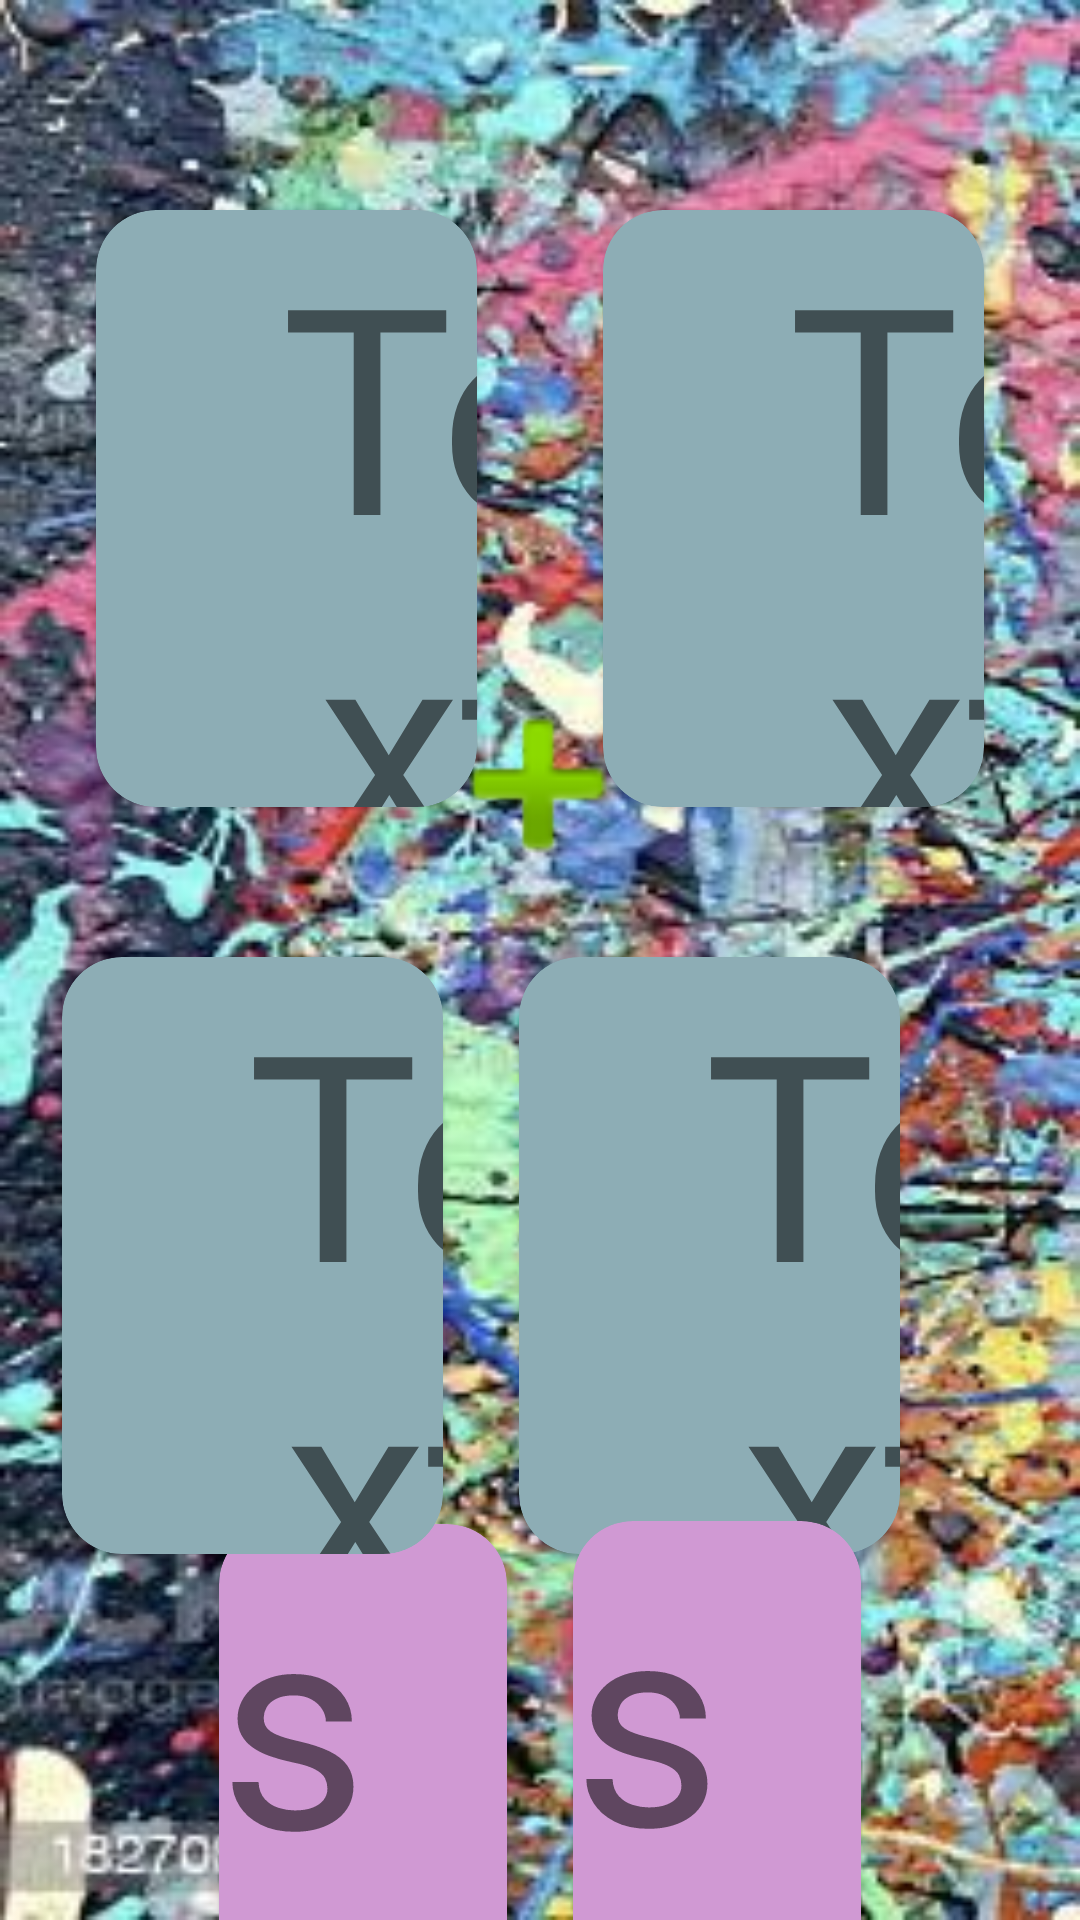

Reconstruct the res/layout file that produces this screen, plus the resources it refers to.
<!-- AndroidManifest.xml: application theme Theme.GetTen -->
<!-- res/layout/activity_third_round.xml -->
<?xml version="1.0" encoding="utf-8"?>
<androidx.constraintlayout.widget.ConstraintLayout xmlns:android="http://schemas.android.com/apk/res/android"
    xmlns:app="http://schemas.android.com/apk/res-auto"
    xmlns:tools="http://schemas.android.com/tools"
    android:layout_width="match_parent"
    android:layout_height="match_parent"
    android:background="@drawable/slajm"
    tools:context=".thirdRound">

    <androidx.cardview.widget.CardView
        android:id="@+id/cardViewOne"
        android:layout_width="127dp"
        android:layout_height="199dp"
        android:layout_marginStart="60dp"
        android:layout_marginTop="70dp"
        android:layout_marginEnd="42dp"
        android:layout_marginBottom="72dp"
        app:cardBackgroundColor="#8DADB5"
        app:cardCornerRadius="20dp"
        app:layout_constraintBottom_toTopOf="@+id/cardViewThree"
        app:layout_constraintEnd_toStartOf="@+id/cardViewTwo"
        app:layout_constraintHorizontal_bias="0.0"
        app:layout_constraintStart_toStartOf="parent"
        app:layout_constraintTop_toTopOf="parent"
        app:layout_constraintVertical_bias="0.56">

        <androidx.constraintlayout.widget.ConstraintLayout
            android:layout_width="match_parent"
            android:layout_height="match_parent">

            <TextView
                android:id="@+id/textViewOne"
                android:layout_width="wrap_content"
                android:layout_height="wrap_content"
                android:layout_marginStart="50dp"
                android:text="TextView"
                android:textAlignment="center"
                android:textSize="96sp"
                app:layout_constraintBottom_toBottomOf="parent"
                app:layout_constraintEnd_toEndOf="parent"
                app:layout_constraintHorizontal_bias="0.0"
                app:layout_constraintStart_toStartOf="parent"
                app:layout_constraintTop_toTopOf="parent"
                app:layout_constraintVertical_bias="0.14" />

        </androidx.constraintlayout.widget.ConstraintLayout>
    </androidx.cardview.widget.CardView>

    <androidx.cardview.widget.CardView
        android:id="@+id/cardViewTwo"
        android:layout_width="127dp"
        android:layout_height="199dp"
        android:layout_marginTop="70dp"
        android:layout_marginEnd="60dp"
        android:layout_marginBottom="68dp"
        app:cardBackgroundColor="#8DADB5"
        app:cardCornerRadius="20dp"
        app:layout_constraintBottom_toTopOf="@+id/cardViewFour"
        app:layout_constraintEnd_toEndOf="parent"
        app:layout_constraintHorizontal_bias="0.341"
        app:layout_constraintStart_toEndOf="@+id/cardViewOne"
        app:layout_constraintTop_toTopOf="parent"
        app:layout_constraintVertical_bias="0.0">

        <androidx.constraintlayout.widget.ConstraintLayout
            android:layout_width="match_parent"
            android:layout_height="match_parent">

            <TextView
                android:id="@+id/textViewTwo"
                android:layout_width="wrap_content"
                android:layout_height="wrap_content"
                android:layout_marginStart="50dp"
                android:text="TextView"
                android:textAlignment="center"
                android:textSize="96sp"
                app:layout_constraintBottom_toBottomOf="parent"
                app:layout_constraintEnd_toEndOf="parent"
                app:layout_constraintHorizontal_bias="0.0"
                app:layout_constraintStart_toStartOf="parent"
                app:layout_constraintTop_toTopOf="parent"
                app:layout_constraintVertical_bias="0.14" />

        </androidx.constraintlayout.widget.ConstraintLayout>
    </androidx.cardview.widget.CardView>

    <androidx.cardview.widget.CardView
        android:id="@+id/cardViewFour"
        android:layout_width="127dp"
        android:layout_height="199dp"
        android:layout_marginTop="50dp"
        android:layout_marginEnd="60dp"
        app:cardBackgroundColor="#8DADB5"
        app:cardCornerRadius="20dp"
        app:layout_constraintEnd_toEndOf="parent"
        app:layout_constraintTop_toBottomOf="@+id/cardViewTwo">

        <androidx.constraintlayout.widget.ConstraintLayout
            android:layout_width="match_parent"
            android:layout_height="match_parent">

            <TextView
                android:id="@+id/textViewFour"
                android:layout_width="wrap_content"
                android:layout_height="wrap_content"
                android:layout_marginStart="50dp"
                android:text="TextView"
                android:textAlignment="center"
                android:textSize="96sp"
                app:layout_constraintBottom_toBottomOf="parent"
                app:layout_constraintEnd_toEndOf="parent"
                app:layout_constraintHorizontal_bias="0.0"
                app:layout_constraintStart_toStartOf="parent"
                app:layout_constraintTop_toTopOf="parent"
                app:layout_constraintVertical_bias="0.14" />

        </androidx.constraintlayout.widget.ConstraintLayout>
    </androidx.cardview.widget.CardView>

    <androidx.cardview.widget.CardView
        android:id="@+id/cardViewFive"
        android:layout_width="96dp"
        android:layout_height="153dp"
        android:layout_marginStart="90dp"
        android:layout_marginTop="25dp"
        android:layout_marginBottom="25dp"
        app:cardBackgroundColor="#D099D3"
        app:cardCornerRadius="20dp"
        app:layout_constraintBottom_toBottomOf="parent"
        app:layout_constraintEnd_toStartOf="@+id/cardViewSix"
        app:layout_constraintHorizontal_bias="0.788"
        app:layout_constraintStart_toStartOf="parent"
        app:layout_constraintTop_toBottomOf="@+id/cardViewThree"
        app:layout_constraintVertical_bias="0.431">

        <androidx.constraintlayout.widget.ConstraintLayout
            android:layout_width="match_parent"
            android:layout_height="match_parent">

            <TextView
                android:id="@+id/textViewSavedLeft"
                android:layout_width="wrap_content"
                android:layout_height="wrap_content"
                android:text="savedCard"
                android:textSize="96sp"
                app:layout_constraintBottom_toBottomOf="parent"
                app:layout_constraintEnd_toEndOf="parent"
                app:layout_constraintStart_toStartOf="parent"
                app:layout_constraintTop_toTopOf="parent" />
        </androidx.constraintlayout.widget.ConstraintLayout>
    </androidx.cardview.widget.CardView>

    <androidx.cardview.widget.CardView
        android:id="@+id/cardViewSix"
        android:layout_width="96dp"
        android:layout_height="153dp"
        android:layout_marginStart="22dp"
        android:layout_marginTop="25dp"
        android:layout_marginEnd="90dp"
        android:layout_marginBottom="16dp"
        app:cardBackgroundColor="#D099D3"
        app:cardCornerRadius="20dp"
        app:layout_constraintBottom_toBottomOf="parent"
        app:layout_constraintEnd_toEndOf="parent"
        app:layout_constraintStart_toEndOf="@+id/cardViewFive"
        app:layout_constraintTop_toBottomOf="@+id/cardViewFour">

        <androidx.constraintlayout.widget.ConstraintLayout
            android:layout_width="match_parent"
            android:layout_height="match_parent">

            <TextView
                android:id="@+id/textViewSavedRight"
                android:layout_width="wrap_content"
                android:layout_height="wrap_content"
                android:text="saved card"
                android:textSize="96sp"
                app:layout_constraintBottom_toBottomOf="parent"
                app:layout_constraintEnd_toEndOf="parent"
                app:layout_constraintStart_toStartOf="parent"
                app:layout_constraintTop_toTopOf="parent" />
        </androidx.constraintlayout.widget.ConstraintLayout>
    </androidx.cardview.widget.CardView>

    <androidx.cardview.widget.CardView
        android:id="@+id/cardViewThree"
        android:layout_width="127dp"
        android:layout_height="199dp"
        android:layout_marginStart="60dp"
        android:layout_marginTop="50dp"
        android:layout_marginEnd="65dp"
        app:cardBackgroundColor="#8DADB5"
        app:cardCornerRadius="20dp"
        app:layout_constraintEnd_toStartOf="@+id/cardViewFour"
        app:layout_constraintStart_toStartOf="parent"
        app:layout_constraintTop_toBottomOf="@+id/cardViewOne">

        <androidx.constraintlayout.widget.ConstraintLayout
            android:layout_width="match_parent"
            android:layout_height="match_parent">

            <TextView
                android:id="@+id/textViewThree"
                android:layout_width="wrap_content"
                android:layout_height="wrap_content"
                android:layout_marginStart="50dp"
                android:text="TextView"
                android:textAlignment="center"
                android:textSize="96sp"
                app:layout_constraintBottom_toBottomOf="parent"
                app:layout_constraintEnd_toEndOf="parent"
                app:layout_constraintHorizontal_bias="0.0"
                app:layout_constraintStart_toStartOf="parent"
                app:layout_constraintTop_toTopOf="parent"
                app:layout_constraintVertical_bias="0.026" />

        </androidx.constraintlayout.widget.ConstraintLayout>
    </androidx.cardview.widget.CardView>

    <ImageView
        android:id="@+id/operatorImageView"
        android:layout_width="80dp"
        android:layout_height="80dp"
        app:layout_constraintBottom_toBottomOf="parent"
        app:layout_constraintEnd_toEndOf="parent"
        app:layout_constraintHorizontal_bias="0.498"
        app:layout_constraintStart_toStartOf="parent"
        app:layout_constraintTop_toTopOf="parent"
        app:layout_constraintVertical_bias="0.395"
        app:srcCompat="@android:drawable/ic_input_add" />
</androidx.constraintlayout.widget.ConstraintLayout>
<!-- resources referenced by this layout -->
<resources>
  <!-- drawable slajm: jpg bitmap (drawable, 65548 bytes) -->
  <style name="Theme.GetTen" parent="Theme.MaterialComponents.DayNight.NoActionBar">
          
          <item name="colorPrimary">@color/purple_500</item>
          <item name="colorPrimaryVariant">@color/purple_700</item>
          <item name="colorOnPrimary">@color/white</item>
          
          <item name="colorSecondary">@color/teal_200</item>
          <item name="colorSecondaryVariant">@color/teal_700</item>
          <item name="colorOnSecondary">@color/black</item>
          
          <item name="android:statusBarColor" tools:targetApi="l">?attr/colorPrimaryVariant</item>
          <item name="android:windowFullscreen">true</item>
          
      </style>
  <color name="purple_500">#65849C</color>
  <color name="purple_700">#6193B5</color>
  <color name="white">#FFFFFFFF</color>
  <color name="teal_200">#6D9793</color>
  <color name="teal_700">#8BA6A6</color>
  <color name="black">#FF000000</color>
</resources>
